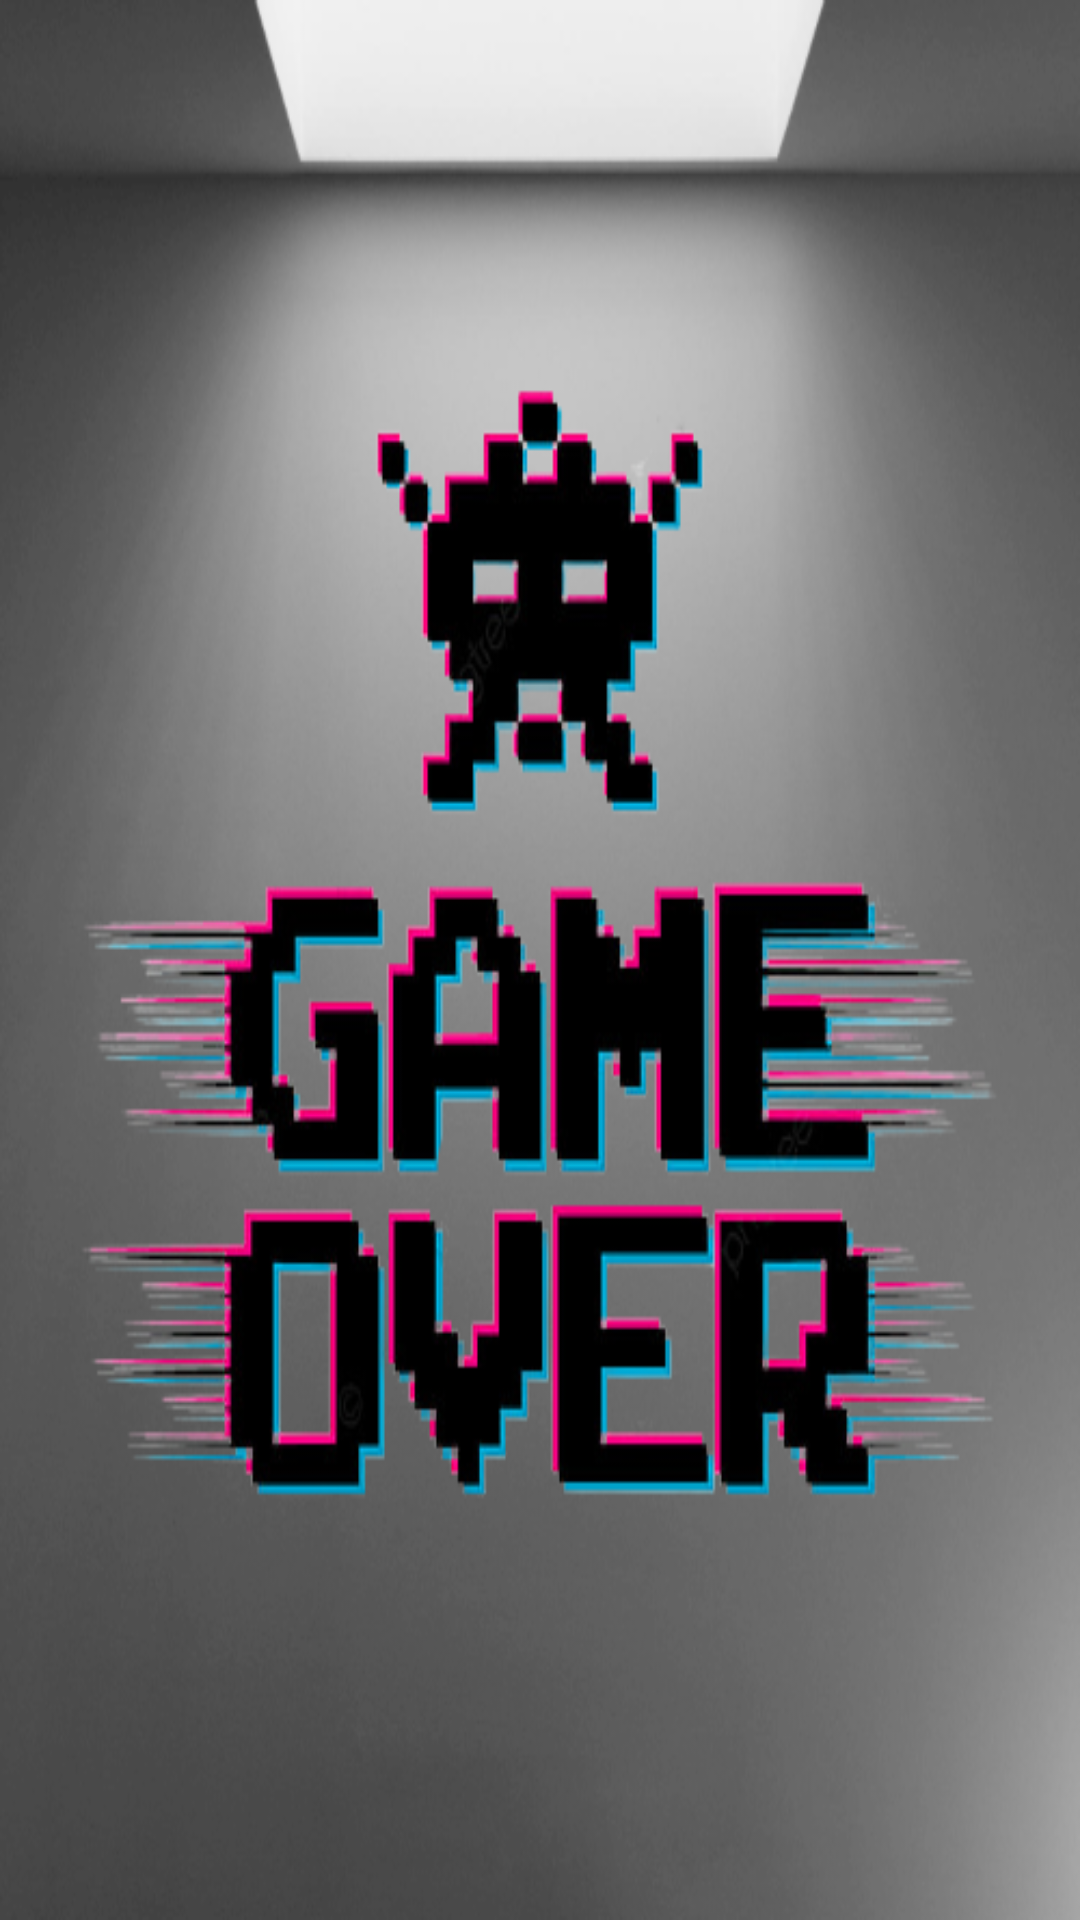

Produce the Android XML layout that renders to this screen, including the resource entries it uses.
<!-- AndroidManifest.xml: application theme Theme.S205466_lykkehjul -->
<!-- res/layout/fragment_lost.xml -->
<?xml version="1.0" encoding="utf-8"?>
<androidx.constraintlayout.widget.ConstraintLayout xmlns:android="http://schemas.android.com/apk/res/android"
    xmlns:tools="http://schemas.android.com/tools"
    xmlns:app="http://schemas.android.com/apk/res-auto"
    android:layout_width="match_parent"
    android:layout_height="match_parent"
    android:background = "@drawable/gameover"
    tools:context=".LostFragment">

    <Button
        android:id="@+id/playAgainBtn"
        android:layout_width="256dp"
        android:layout_height="52dp"
        android:layout_marginStart="78dp"
        android:layout_marginTop="615dp"
        android:layout_marginEnd="78dp"
        android:layout_marginBottom="64dp"
        android:text="Play Again"
        android:textSize = "20dp"
        android:textColor = "@color/black"
        android:foreground = "@drawable/btn_background"
        app:layout_constraintBottom_toBottomOf="parent"
        app:layout_constraintEnd_toEndOf="parent"
        app:layout_constraintStart_toStartOf="parent"
        app:layout_constraintTop_toTopOf="parent" />
</androidx.constraintlayout.widget.ConstraintLayout>
<!-- resources referenced by this layout -->
<resources>
  <!-- drawable gameover: png bitmap (drawable, 181231 bytes) -->
  <style name="Theme.S205466_lykkehjul" parent="Theme.AppCompat.Light.NoActionBar">
          
          <item name="colorPrimary">@color/purple_500</item>
          <item name="colorPrimaryVariant">@color/purple_700</item>
          <item name="colorOnPrimary">@color/white</item>
          
          <item name="colorSecondary">@color/teal_200</item>
          <item name="colorSecondaryVariant">@color/teal_700</item>
          <item name="colorOnSecondary">@color/black</item>
          
          <item name="android:statusBarColor" tools:targetApi="l">?attr/colorPrimaryVariant</item>
          
      </style>
  <!-- not gathered from this repository: default colours our renderer supplied (Android Studio template values) -->
  <color name="purple_500">#FF6200EE</color>
  <color name="purple_700">#FF3700B3</color>
  <color name="teal_200">#FF03DAC5</color>
  <color name="teal_700">#FF018786</color>
  <color name="black">#FF000000</color>
  <color name="white">#FFFFFFFF</color>
</resources>
